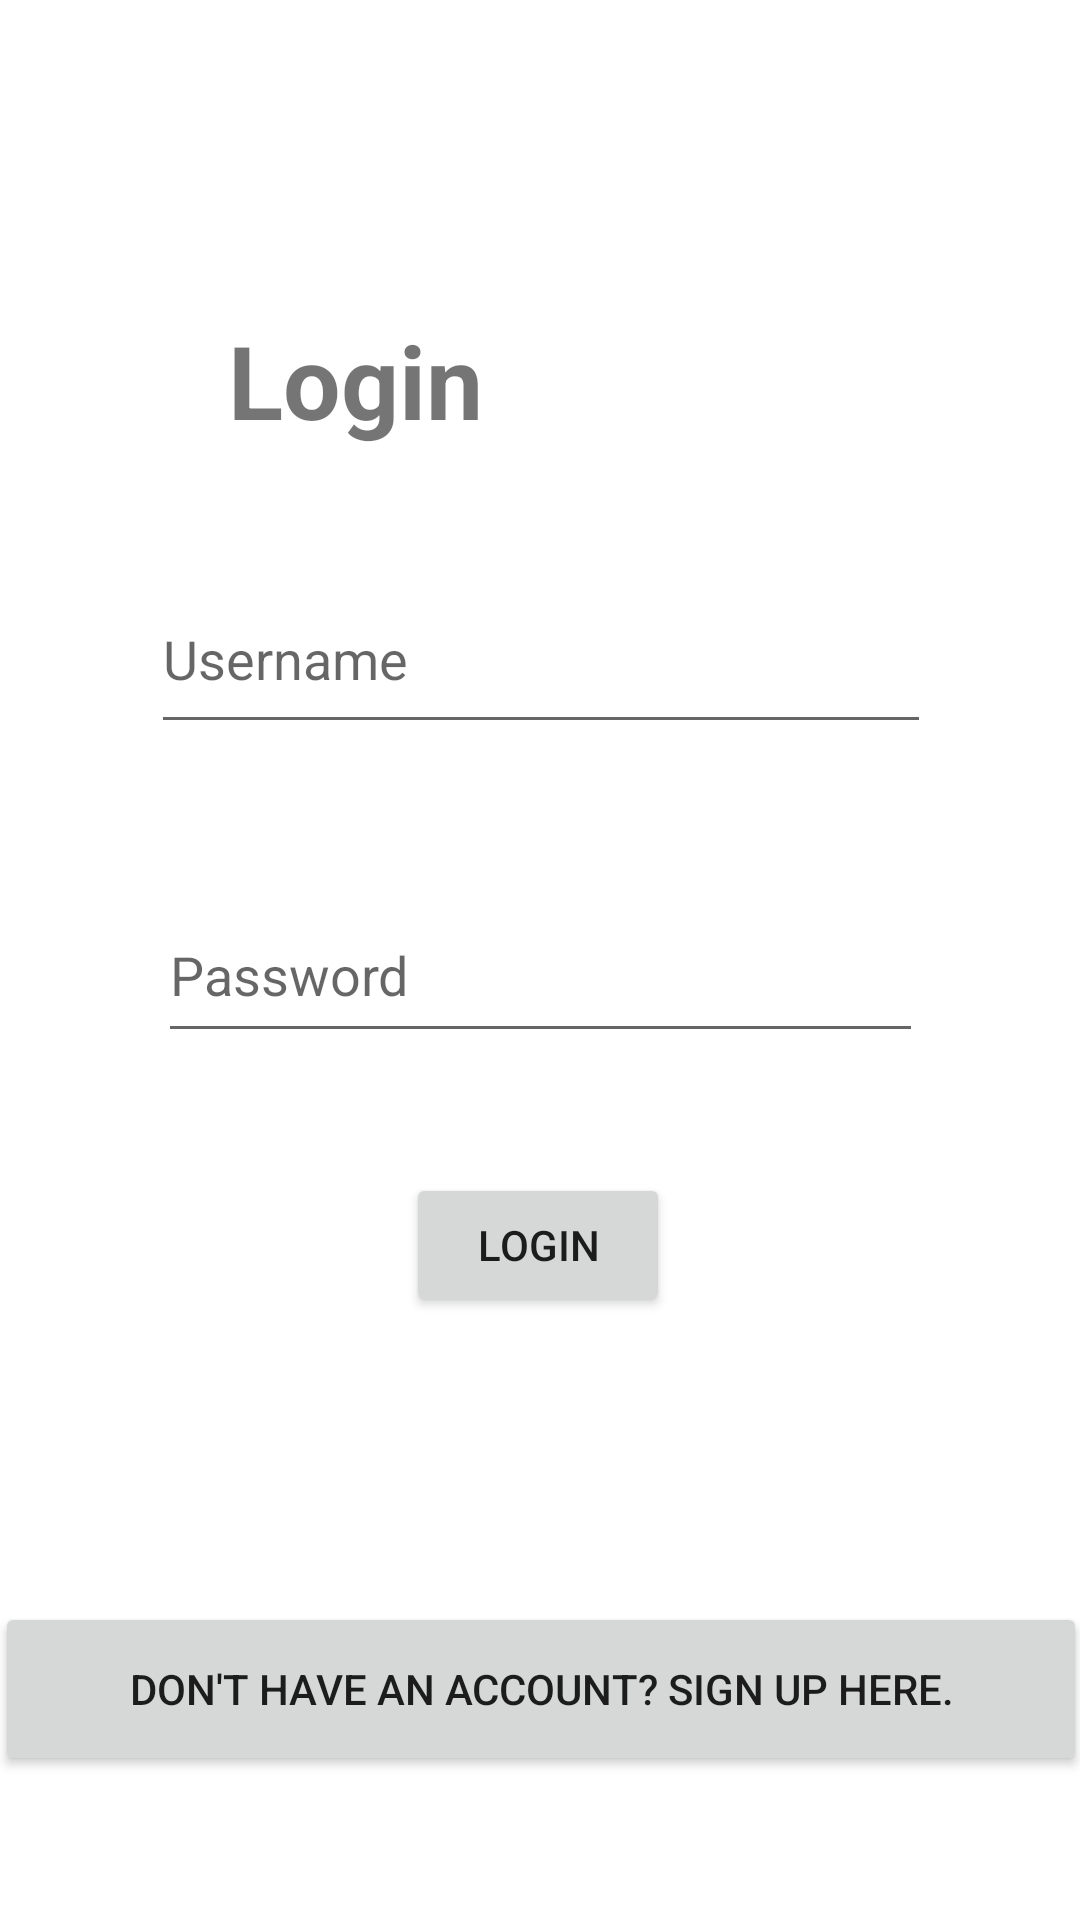

Layout XML and referenced resources for this Android screen:
<!-- AndroidManifest.xml: application theme Theme.MTE460Project -->
<!-- res/layout/login_activity.xml -->
<?xml version="1.0" encoding="utf-8"?>
<androidx.constraintlayout.widget.ConstraintLayout xmlns:android="http://schemas.android.com/apk/res/android"
    xmlns:app="http://schemas.android.com/apk/res-auto"
    xmlns:tools="http://schemas.android.com/tools"
    android:layout_width="match_parent"
    android:layout_height="match_parent">

    <Button
        android:id="@+id/signUpRedirectButton"
        android:layout_width="364dp"
        android:layout_height="58dp"
        android:layout_marginBottom="48dp"
        android:text="Don't have an account? Sign up here."
        app:layout_constraintBottom_toBottomOf="parent"
        app:layout_constraintEnd_toEndOf="parent"
        app:layout_constraintStart_toStartOf="parent"
        android:onClick="redirectToSignup"
        />

    <EditText
        android:id="@+id/editTextTextEmailAddress"
        android:layout_width="260dp"
        android:layout_height="60dp"
        android:layout_marginTop="188dp"
        android:ems="10"
        android:hint="Username"
        android:inputType="textEmailAddress"
        app:layout_constraintEnd_toEndOf="parent"
        app:layout_constraintHorizontal_bias="0.502"
        app:layout_constraintStart_toStartOf="parent"
        app:layout_constraintTop_toTopOf="parent" />

    <EditText
        android:id="@+id/editTextTextPassword"
        android:layout_width="255dp"
        android:layout_height="55dp"
        android:layout_marginTop="48dp"
        android:ems="10"
        android:hint="Password"
        android:inputType="textPassword"
        app:layout_constraintEnd_toEndOf="parent"
        app:layout_constraintHorizontal_bias="0.502"
        app:layout_constraintStart_toStartOf="parent"
        app:layout_constraintTop_toBottomOf="@+id/editTextTextEmailAddress" />

    <Button
        android:id="@+id/loginButton"
        android:layout_width="wrap_content"
        android:layout_height="wrap_content"
        android:layout_marginTop="40dp"
        android:text="Login"
        android:onClick="login"
        app:layout_constraintEnd_toEndOf="parent"
        app:layout_constraintHorizontal_bias="0.498"
        app:layout_constraintStart_toStartOf="parent"
        app:layout_constraintTop_toBottomOf="@+id/editTextTextPassword" />

    <TextView
        android:id="@+id/textView"
        android:layout_width="wrap_content"
        android:layout_height="wrap_content"
        android:layout_marginStart="76dp"
        android:layout_marginTop="104dp"
        android:text="Login"
        android:textSize="34sp"
        android:textStyle="bold"
        app:layout_constraintStart_toStartOf="parent"
        app:layout_constraintTop_toTopOf="parent" />
</androidx.constraintlayout.widget.ConstraintLayout>
<!-- resources referenced by this layout -->
<resources>
  <style name="Theme.MTE460Project" parent="Theme.MaterialComponents.Light.DarkActionBar">
          
          <item name="colorPrimary">@color/purple_500</item>
          <item name="colorPrimaryVariant">@color/purple_700</item>
          <item name="colorOnPrimary">@color/white</item>
          
          <item name="colorSecondary">@color/teal_200</item>
          <item name="colorSecondaryVariant">@color/teal_700</item>
          <item name="colorOnSecondary">@color/black</item>
          
          <item name="android:statusBarColor">?attr/colorPrimaryVariant</item>
          
      </style>
  <!-- not gathered from this repository: default colours our renderer supplied (Android Studio template values) -->
  <color name="purple_500">#FF6200EE</color>
  <color name="purple_700">#FF3700B3</color>
  <color name="teal_200">#FF03DAC5</color>
  <color name="teal_700">#FF018786</color>
  <color name="black">#FF000000</color>
  <color name="white">#FFFFFFFF</color>
</resources>
